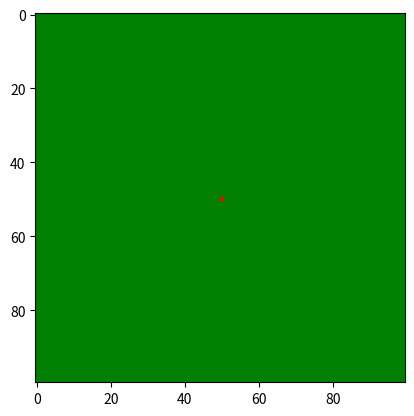

The matplotlib source for this figure:
import numpy as np
import matplotlib.pylab as plt
from matplotlib.animation import FuncAnimation
from matplotlib.colors import ListedColormap
from matplotlib.colors import BoundaryNorm
from time import time


def sigmoid(x):
	return 1/(1 + np.exp(-x))


# Cell.state is:
#1 for a burnable cell
#2 for a burning cell
#3 for a burnt cell

cmap = ListedColormap(['g', 'r', 'k'])
boundaries = [0, 1.5, 2.5, 4]
norm = BoundaryNorm(boundaries, cmap.N, clip=True)

# A burning cells keeps burning for c_fuel steps

c_fuel = 5


#    1
#  3   4
#    2
	 
# Builds a matrix that contains the dict of the indexes neighbors of the current index
# Each entry of the dict is 
# This will be called once in the machine object since all automata will have the same shape
# That way we save some time instead of rebuilding it over and over again
def neighbors_matrix(shape):
	ii, jj = shape
	neighborsMatrix = np.zeros(shape, dtype = object)
	for i in range(ii):
		for j in range(jj):
			neighborsMatrix[i,j] = {}
			if i != 0:
				neighborsMatrix[i, j][(i - 1, j)] = 1
			if i != ii - 1:
				neighborsMatrix[i, j][(i + 1, j)] = 2
			if j != 0:
				neighborsMatrix[i, j][(i, j - 1)] = 3
			if j != jj - 1:
				neighborsMatrix[i, j][(i, j + 1)] = 4
	return neighborsMatrix




class Cell:
	
	def __init__(self, state, moisture, vd, windx, windy):
		self.state = state
		
		self.moisture = moisture
		self.vd = vd
		self.windx = windx
		self.windy = windy
				
		self.fuel = c_fuel
		
	def __str__(self):
		return str(self.state)
	



# Just a simple struct-like class to store all the coefficient we need in an efficient way
class Coef:
	def __init__(self, c_intercept, c_moisture, c_vd, c_wind):
		self.intercept = c_intercept
		self.moisture = c_moisture
		self.vd = c_vd
		self.wind = c_wind
	def __str__(self):
		return "c_intercept =\t{:.2f} \nc_moisture =\t{:.2f} \nc_vd =\t\t{:.2f} \nc_wind =\t{:.2f}".format(self.intercept, self.moisture, self.vd, self.wind)
# 	Returns a Coef objects that is a copy of self
	def copy_coef(self):
		coef = Coef(self.intercept, self.moisture, self.vd, self.wind)
		return coef



class Automaton:
	
	def __init__(self, coef, shape, neighborsMatrix, firestart, moisture, vd, windx, windy):

		self.ii, self.jj = shape

#		builds the matrix that represents the current state of the automata
		mat = np.zeros(shape, dtype = object)
		for i in range(self.ii):
			for j in range(self.jj):
 				mat[i,j] = Cell(1, moisture[i,j], vd[i,j], windx, windy)
		mat[firestart].state = 2
		self.matrix = mat
		
		self.neighborsMatrix = neighborsMatrix
		self.coef = coef
		self.time = 0
		self.fire_nb = 1
		
# 		Builds a dict that contains all burning cells and their neighboring burnable cells
# 		Each entry is the coordinate of such a cell
# 		Each value is a list that contains indications on which neighbors is burning:
# 			1 -> upper neighbor (smaller i)
# 			2 -> lower neighbor (bigger i)
# 			3 -> left  neighbor (smaller j)
# 			4 -> right neighbor (bigger j)

		self.cache = {}
		self.cache[firestart] = "fire"
		d = neighborsMatrix[firestart]
		for coor in d:
			self.cache.setdefault(coor, []).append(d[coor])
	
	
	def time_step(self):
				
#		new_cache will replace self.cache in the next step
		new_cache = {}
		
#		we loop over the entries in cache
		for index in self.cache:
			c = self.matrix[index]


# 			if the cell is burning, we decrease fuel and check whether there is still left
			if self.cache[index] == "fire":
				
				# For testing purpose
				if c.state != 2:
					print("Big Problem !")
				
				c.fuel -= 1
				if c.fuel == 0:
					c.state = 3
					self.fire_nb -= 1
				else:
					new_cache[index] = "fire"
					d = self.neighborsMatrix[index]
					for coor in d:
						if new_cache.setdefault(coor, []) != "fire":
							new_cache[coor].append(d[coor])



#			if the cell is not yet burned, we check if it catches on fire
			elif c.state == 1:
				
#				This is where the fun begins
				
# 				Here is the inverted diagram that indicates where the fire is based on the number
#    2
#  4   3
#    1
				
# 				b will help us get out of here faster if ignition has already happened
				b = True				

				s = self.coef.intercept + self.coef.moisture * c.moisture + self.coef.vd * c.vd
				
# 				For each individual neighboring fire, we check for ignition
				l = self.cache[index]
				
# 				A cell is burning below (higher i) the current cell
				if b:
					if 1 in l:
						p = sigmoid(s + self.coef.wind * c.windy)
						if np.random.random() < p:
							
# 							Changing the state to burning
							c.state = 2
							self.fire_nb += 1
# 							Adding the coordinates to new_cache
							new_cache[index] = "fire"
							d = self.neighborsMatrix[index]
							for coor in d:
								if new_cache.setdefault(coor, []) != "fire":
									new_cache[coor].append(d[coor])
# 	 						Not checking whether other neighboring cells lead to ignition
							b = False


# 				A cell is burning above (lower i) the current cell
				if b:
					if 2 in l:
						p = sigmoid(s - self.coef.wind * c.windy)
						if np.random.random() < p:
							c.state = 2
							self.fire_nb += 1
							new_cache[index] = "fire"
							d = self.neighborsMatrix[index]
							for coor in d:
								if new_cache.setdefault(coor, []) != "fire":
									new_cache[coor].append(d[coor])
							b = False
					

# 				A cell is burning to the right (higher j) of the current cell
				if b:
					if 3 in l:
						p = sigmoid(s - self.coef.wind * c.windx)
						if np.random.random() < p:
							c.state = 2
							self.fire_nb += 1
							new_cache[index] = "fire"
							d = self.neighborsMatrix[index]
							for coor in d:
								if new_cache.setdefault(coor, []) != "fire":
									new_cache[coor].append(d[coor])
							b = False


# 				A cell is burning to the left (lower j) of the current cell
				if b:
					if 4 in l:
						p = sigmoid(s + self.coef.wind * c.windx)
						if np.random.random() < p:
							c.state = 2
							self.fire_nb += 1
							new_cache[index] = "fire"
							d = self.neighborsMatrix[index]
							for coor in d:
								if new_cache.setdefault(coor, []) != "fire":
									new_cache[coor].append(d[coor])
							b = False

			
		self.cache = new_cache		
		self.time += 1
				


	def run(self):
	
		t0 = time()
		
		while self.fire_nb > 0:
			self.time_step()
		
		s = 0
		for i in range(self.ii):
			for j in range(self.jj):
				if self.matrix[i,j].state == 3:
					s += 1

		if __name__ == "__main__":		
			print("execution time : {:.2f}s".format(time() - t0))
			print("execution steps : {}".format(self.time))
			print("number of burned cells : {}".format(s))
			print("percentage of burned cells : {:.2%}".format(s/(self.ii * self.jj)))
	
		return s
	
	
	def final_state(self):
		while self.fire_nb > 0:
			self.time_step()
		return self.state_matrix()


	def state_matrix(self):
		sm = np.zeros((self.ii, self.jj))
		for i in range(self.ii):
			for j in range(self.jj):
				sm[i,j] = self.matrix[i,j].state
		return sm
	
	def color_matrix(self):
		sm = self.state_matrix()
		sm[sm == 1] = np.array([0,255,0])
		sm[sm == 2] = np.array([255,0,0])
		sm[sm == 3] = np.array([0,0,0])
		return sm



# Tests and visualization

if __name__ == "__main__":

	print("Good morning")
		
	n = 100
	nshape = (n,n)
	fs = (int(n/2), int(n/2))
	
	nM = neighbors_matrix((n,n))
	coef = Coef(-3, 0, 0, 1)
	
	x = np.linspace(-1,1,n)
	X,Y = np.meshgrid(x,x)
	
# 	moisture = X**2 + Y**2
# 	vd = (X + 1)**2 / 4

	moisture = np.full(nshape, 0)
	vd = np.full(nshape, 0)
	
	windx = -3
	windy = -2
	
	auto = Automaton(coef, nshape, nM, fs, moisture, vd, windx, windy)
	
	
	fig, ax = plt.subplots()
	im = ax.imshow(auto.state_matrix(), cmap = cmap, norm = norm)
	
	def update(x):
		im.set_array(auto.state_matrix())
		auto.time_step()
	
	ani = FuncAnimation(fig, update, interval = 100)
	
